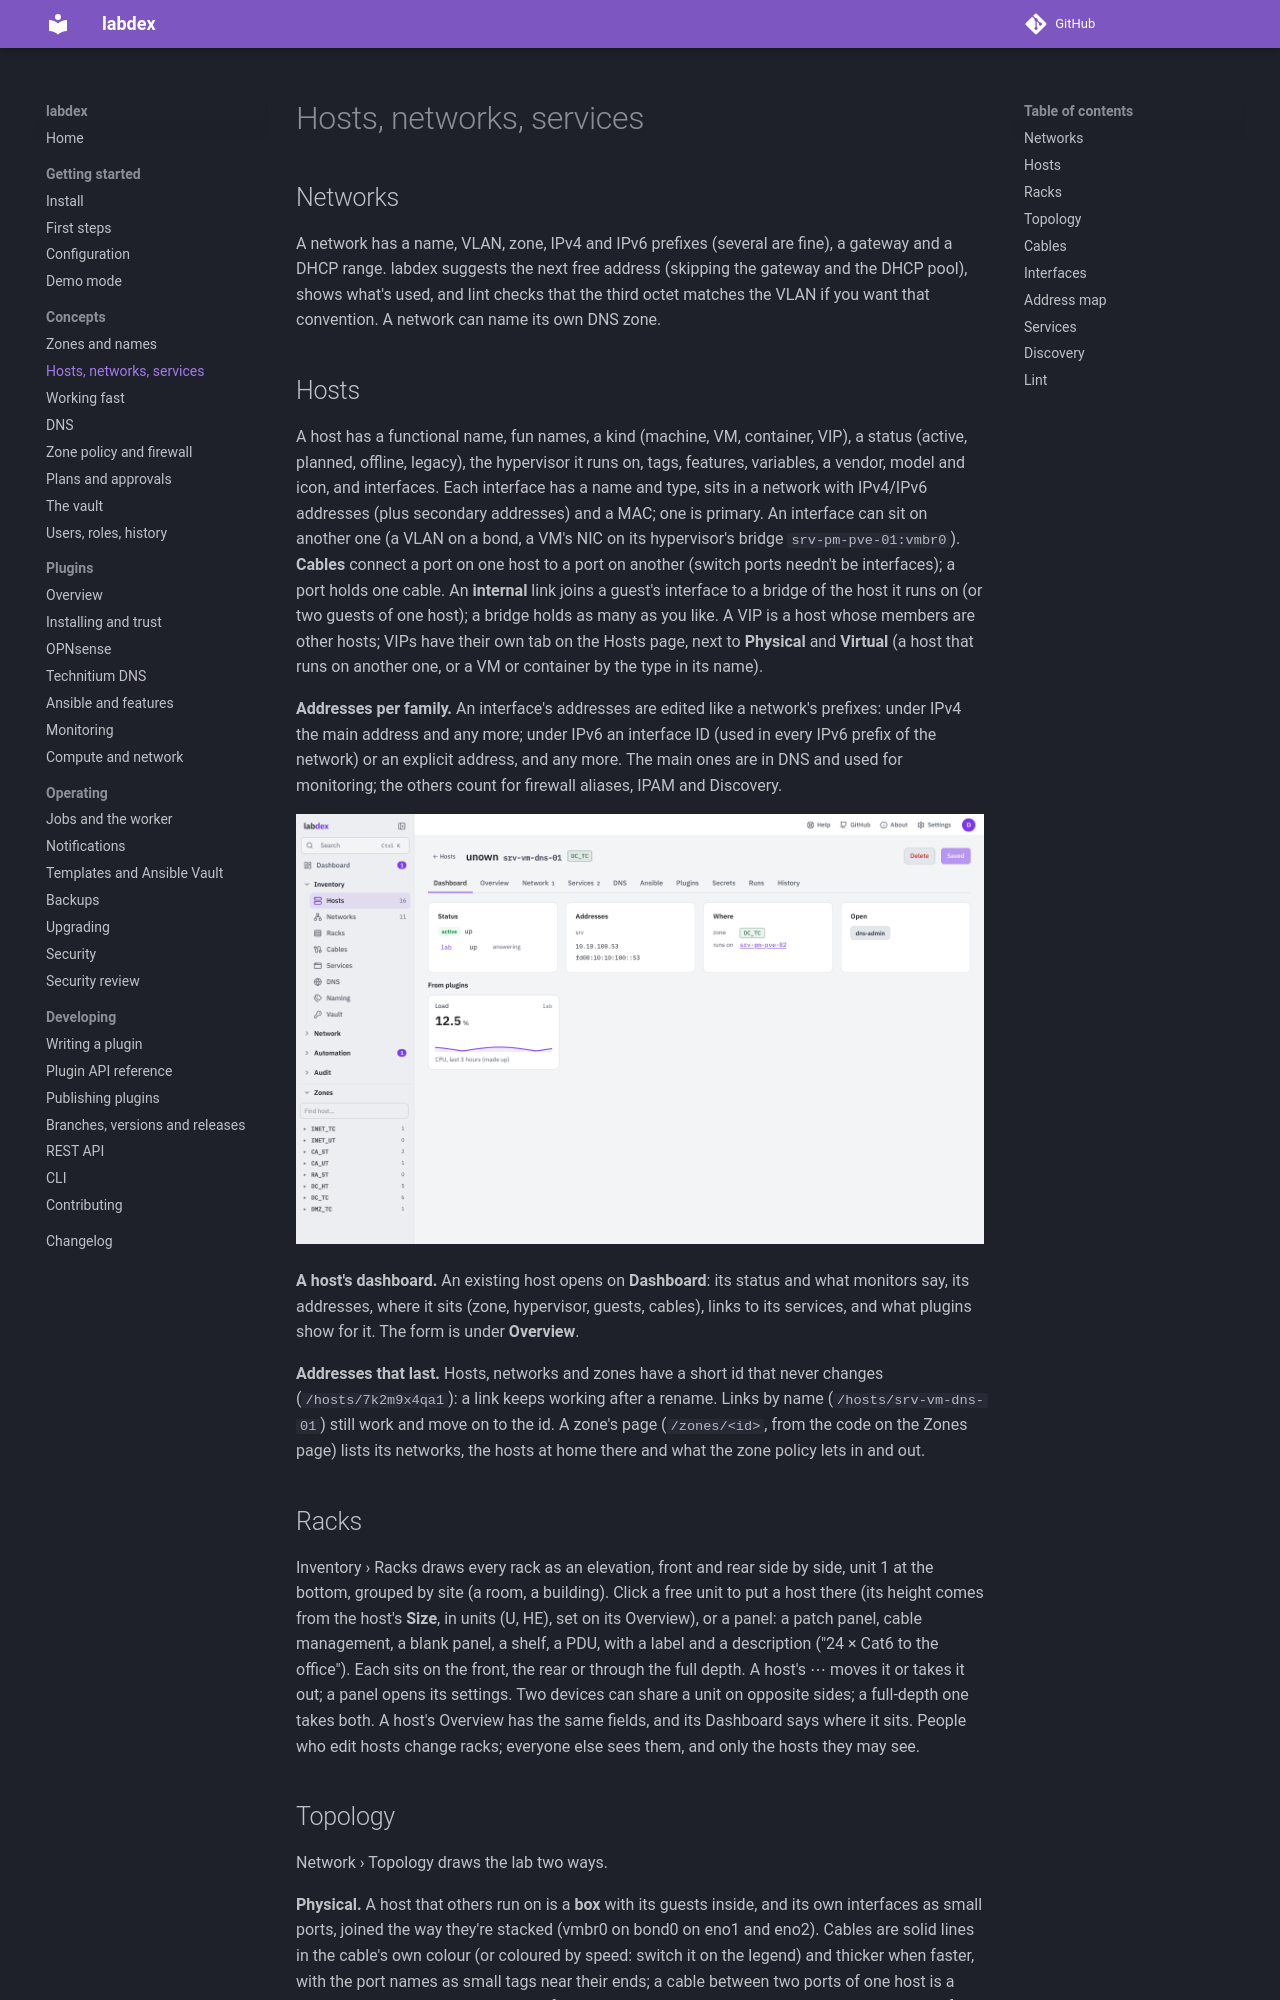

repository: labdex-app/labdex · page: 1.24/guide/inventory/index.html · generator: mkdocs

# Hosts, networks, services

## Networks

A network has a name, VLAN, zone, IPv4 and IPv6 prefixes (several are fine), a
gateway and a DHCP range. labdex suggests the next free address (skipping the gateway
and the DHCP pool), shows what's used, and lint checks that the third octet matches the
VLAN if you want that convention. A network can name its own DNS zone.

## Hosts

A host has a functional name, fun names, a kind (machine, VM, container, VIP), a
status (active, planned, offline, legacy), the hypervisor it runs on, tags,
features, variables, a vendor, model and icon, and interfaces. Each interface has a name
and type, sits in a network with IPv4/IPv6 addresses (plus secondary addresses) and a
MAC; one is primary. An interface can sit on another one (a VLAN on a bond, a VM's NIC on
its hypervisor's bridge `srv-pm-pve-01:vmbr0`). **Cables** connect a port on one host to
a port on another (switch ports needn't be interfaces); a port holds one cable. An
**internal** link joins a guest's interface to a bridge of the host it runs on (or two
guests of one host); a bridge holds as many as you like. A VIP is a host whose members
are other hosts; VIPs have their own tab on the Hosts page, next to **Physical** and **Virtual** (a host
that runs on another one, or a VM or container by the type in its name).

**Addresses per family.** An interface's addresses are edited like a network's prefixes:
under IPv4 the main address and any more; under IPv6 an interface ID (used in every IPv6
prefix of the network) or an explicit address, and any more. The main ones are in DNS
and used for monitoring; the others count for firewall aliases, IPAM and Discovery.

![A host: its details, tabs for network, services and history](../screenshots/host.png)

**A host's dashboard.** An existing host opens on **Dashboard**: its status and what
monitors say, its addresses, where it sits (zone, hypervisor, guests, cables), links to
its services, and what plugins show for it. The form is under **Overview**.

**Addresses that last.** Hosts, networks and zones have a short id that never changes
(`/hosts/7k2m9x4qa1`): a link keeps working after a rename. Links by name
(`/hosts/srv-vm-dns-01`) still work and move on to the id. A zone's page
(`/zones/<id>`, from the code on the Zones page) lists its networks, the hosts at home
there and what the zone policy lets in and out.

## Racks

Inventory › Racks draws every rack as an elevation, front and rear side by side, unit 1 at
the bottom, grouped by site (a room, a building). Click a free unit to put a host there
(its height comes from the host's **Size**, in units (U, HE), set on its Overview), or a
panel: a patch panel, cable management, a blank panel, a shelf, a PDU, with a label and a
description ("24 × Cat6 to the office"). Each sits on the front, the rear or through the
full depth. A host's ⋯ moves it or takes it out; a panel opens its settings. Two devices can share a unit on
opposite sides; a full-depth one takes both. A host's Overview has the same fields, and
its Dashboard says where it sits. People who edit hosts change racks; everyone else
sees them, and only the hosts they may see.
